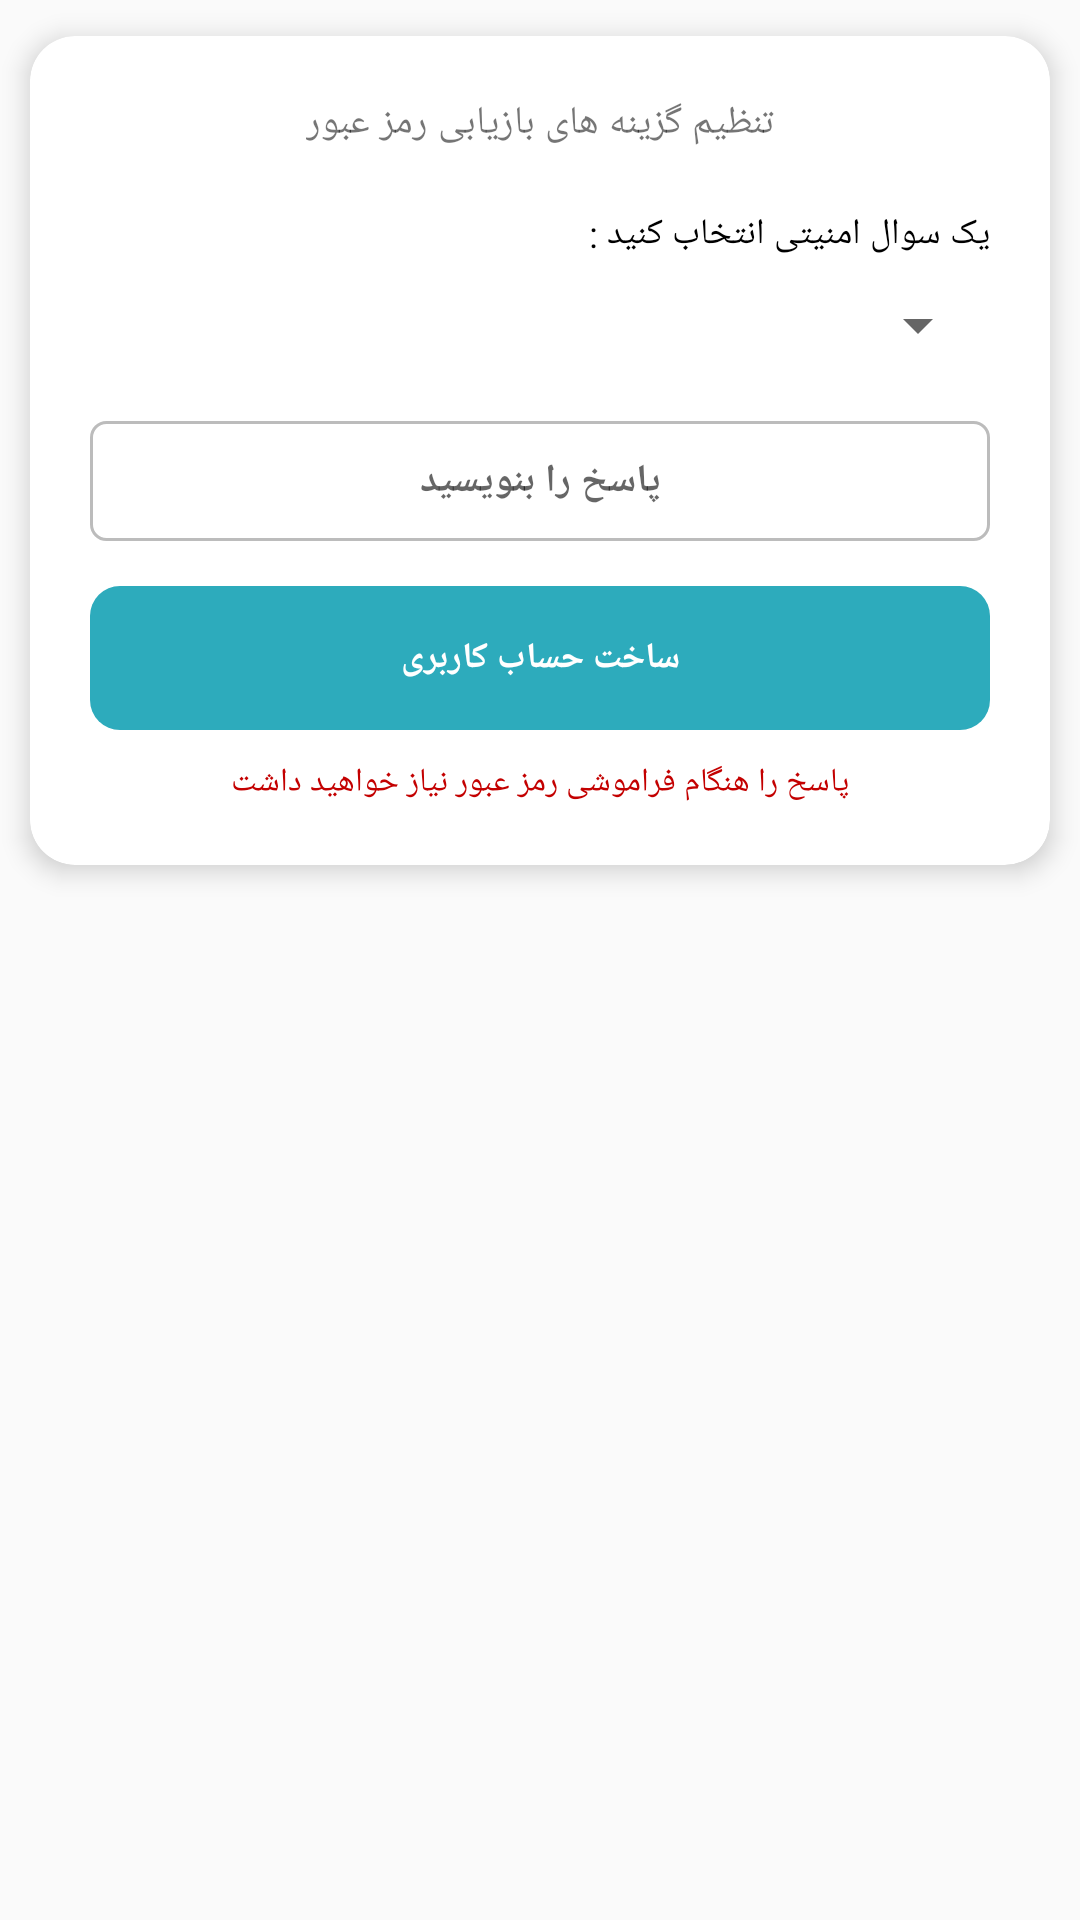

Here is an Android app screen rendered from its layout file. Give the layout XML and the strings, colors and styles it references.
<!-- AndroidManifest.xml: application theme AppTheme.NoActionBar -->
<!-- res/layout/layout_secret_question.xml -->
<?xml version="1.0" encoding="utf-8"?>
<androidx.constraintlayout.widget.ConstraintLayout xmlns:android="http://schemas.android.com/apk/res/android"
    xmlns:app="http://schemas.android.com/apk/res-auto"
    xmlns:tools="http://schemas.android.com/tools"
    android:layout_width="match_parent"
    android:layout_height="match_parent"
    android:background="#00FFFFFF"
    tools:context="ir.cenlearn.alonegram.Activities.AddPostsActivity">


    <androidx.cardview.widget.CardView
        android:layout_width="wrap_content"
        android:layout_height="wrap_content"
        app:cardCornerRadius="15dp"
        app:cardElevation="5dp"
        app:cardPreventCornerOverlap="true"
        app:cardUseCompatPadding="true"
        app:layout_constraintEnd_toEndOf="parent"
        app:layout_constraintStart_toStartOf="parent"
        tools:ignore="MissingConstraints">

        <androidx.constraintlayout.widget.ConstraintLayout
            android:layout_width="wrap_content"
            android:layout_height="wrap_content"
            android:layout_gravity="center"
            android:padding="20dp"
            tools:ignore="MissingConstraints">

            <LinearLayout
                android:layout_width="match_parent"
                android:layout_height="match_parent"
                android:gravity="center_horizontal"
                android:orientation="vertical">


                <LinearLayout
                    android:layout_width="wrap_content"
                    android:layout_height="wrap_content"
                    android:gravity="center"
                    android:orientation="vertical"
                    app:layout_constraintBottom_toBottomOf="parent"
                    app:layout_constraintEnd_toEndOf="parent"
                    app:layout_constraintStart_toStartOf="parent"
                    app:layout_constraintTop_toTopOf="parent"
                    app:layout_constraintVertical_bias="0.71000004">

                    <TextView
                        android:layout_width="wrap_content"
                        android:layout_height="wrap_content"
                        android:layout_gravity="center"
                        android:text="تنظیم گزینه های بازیابی رمز عبور"
                        android:textSize="13dp" />


                    <TextView
                        android:layout_width="match_parent"
                        android:layout_height="wrap_content"
                        android:textSize="12dp"
                        android:textColor="#000000"
                        android:layout_marginTop="20dp"
                        android:text="یک سوال امنیتی انتخاب کنید :"
                        />

                    <Spinner
                        android:id="@+id/secret_question"
                        android:layout_width="match_parent"
                        android:layout_height="wrap_content"
                        android:layout_marginTop="10dp"
                        />
                    <EditText
                        android:id="@+id/edit_question"
                        android:layout_width="300dp"
                        android:layout_height="40dp"
                        android:layout_gravity="center_horizontal"
                        android:layout_marginTop="20dp"
                        android:background="@drawable/bg_edittext"
                        android:gravity="center"
                        android:inputType="textPersonName"
                        android:lines="1"
                        android:maxLines="1"
                        android:textStyle="bold"
                        android:hint="پاسخ را بنویسید"
                        android:textSize="13dp" />

                </LinearLayout>

                <androidx.constraintlayout.widget.ConstraintLayout
                    android:layout_width="match_parent"
                    android:layout_height="match_parent"
                    android:layout_marginTop="15dp"
                    android:orientation="horizontal">

                    <Button
                        android:id="@+id/btn_create_account"
                        style="?android:attr/borderlessButtonStyle"
                        android:layout_width="match_parent"
                        android:layout_height="wrap_content"
                        android:layout_alignParentTop="true"
                        android:layout_gravity="bottom"
                        android:background="@drawable/search_bg_selector"
                        android:text="ساخت حساب کاربری"
                        android:textAllCaps="false"
                        android:textColor="#ffffff"
                        android:textSize="12dp"
                        android:textStyle="bold"
                        app:layout_constraintBottom_toBottomOf="parent"
                        tools:ignore="MissingConstraints"
                        tools:layout_editor_absoluteX="10dp" />

                    <ProgressBar
                        android:id="@+id/progress_create_account"
                        style="?android:attr/progressBarStyle"
                        android:layout_width="24dp"
                        android:layout_height="24dp"
                        android:layout_gravity="center_horizontal"
                        android:elevation="10dp"
                        android:indeterminateTint="#FFFFFF"
                        android:visibility="invisible"
                        app:layout_constraintBottom_toBottomOf="@+id/btn_create_account"
                        app:layout_constraintEnd_toEndOf="parent"
                        app:layout_constraintStart_toStartOf="parent"
                        app:layout_constraintTop_toTopOf="@+id/btn_create_account"
                        tools:ignore="MissingConstraints" />

                </androidx.constraintlayout.widget.ConstraintLayout>

                <TextView
                    android:layout_width="wrap_content"
                    android:layout_height="wrap_content"
                    android:textSize="11dp"
                    android:textColor="#C30000"
                    android:layout_gravity="center"
                    android:gravity="center"
                    android:layout_marginTop="10dp"
                    android:text="پاسخ را هنگام فراموشی رمز عبور نیاز خواهید داشت"

                    />
            </LinearLayout>

        </androidx.constraintlayout.widget.ConstraintLayout>
    </androidx.cardview.widget.CardView>
</androidx.constraintlayout.widget.ConstraintLayout>
<!-- resources referenced by this layout -->
<resources>
  <!-- drawable bg_edittext (drawable) -->
  <?xml version="1.0" encoding="utf-8"?>
  <shape xmlns:android="http://schemas.android.com/apk/res/android"
      android:shape="rectangle">
      <corners android:radius="5dp"/>
      <solid android:color="#FFFFFF"/>
  
      <stroke android:width="1dp"
          android:color="#BCBCBC"/>
  
  </shape>
  <!-- drawable search_bg_selector (drawable) -->
  <?xml version="1.0" encoding="utf-8"?>
  <selector xmlns:android="http://schemas.android.com/apk/res/android">
  
  <item android:drawable="@drawable/search_bg_click" android:state_selected="true"/>
  <item android:drawable="@drawable/search_bg_unclick" android:state_pressed="true"/>
  <item android:drawable="@drawable/search_bg_click"/>
  
  </selector>
  <style name="AppTheme.NoActionBar">
          <item name="windowActionBar">false</item>
          <item name="windowNoTitle">true</item>
          <item name="android:forceDarkAllowed">false</item>
      </style>
  <!-- drawable search_bg_click (drawable) -->
  <?xml version="1.0" encoding="utf-8"?>
  <shape xmlns:android="http://schemas.android.com/apk/res/android"
      android:shape="rectangle">
  
      <corners android:radius="10dp"/>
      <solid android:color="#2DABBC"/>
  
  
  
  </shape>
  <!-- drawable search_bg_unclick (drawable) -->
  <?xml version="1.0" encoding="utf-8"?>
  <shape xmlns:android="http://schemas.android.com/apk/res/android"
      android:shape="rectangle">
  
      <corners android:radius="10dp"/>
      <solid android:color="#3FB2DF"/>
  
  </shape>
</resources>
